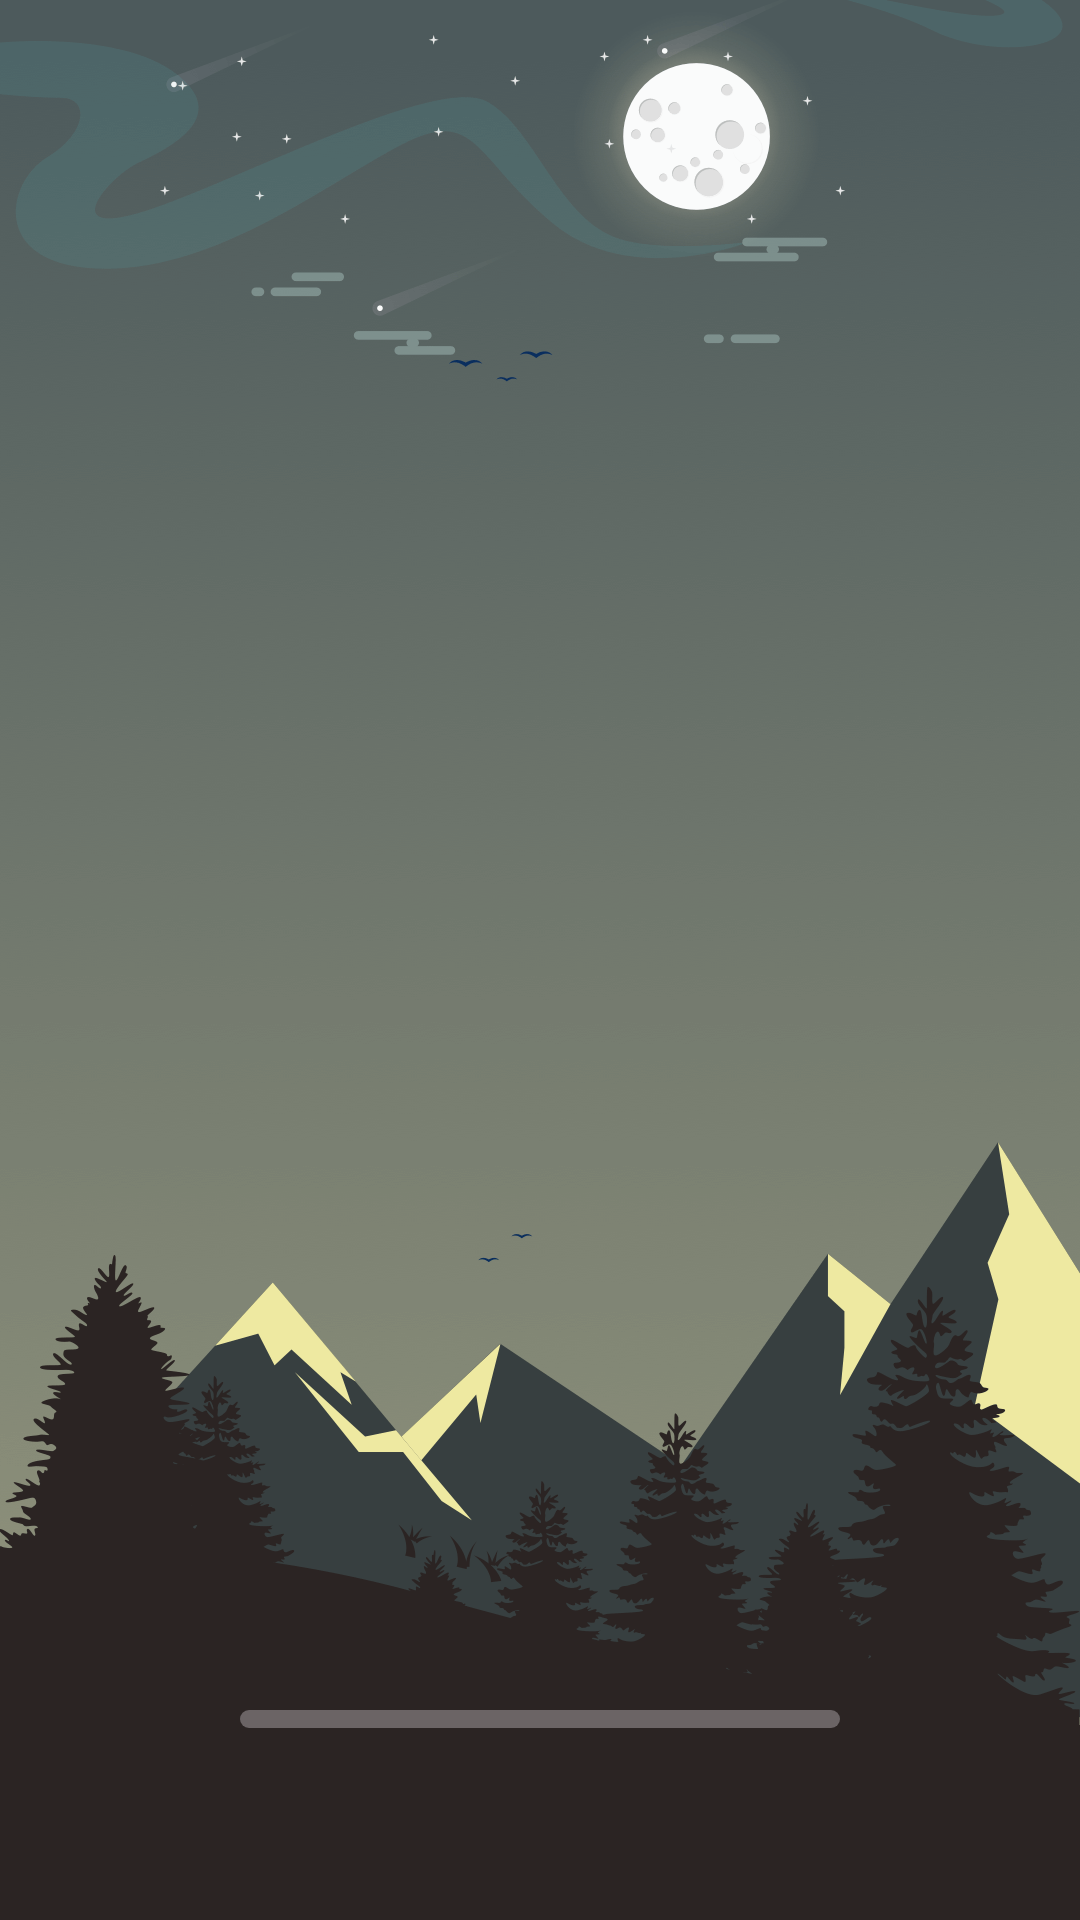

Produce the Android XML layout that renders to this screen, including the resource entries it uses.
<!-- AndroidManifest.xml: application theme Theme.NewVpn -->
<!-- res/layout/activity_main.xml -->
<?xml version="1.0" encoding="utf-8"?>
<androidx.constraintlayout.widget.ConstraintLayout xmlns:android="http://schemas.android.com/apk/res/android"
    xmlns:app="http://schemas.android.com/apk/res-auto"
    xmlns:tools="http://schemas.android.com/tools"
    android:layout_width="match_parent"
    android:layout_height="match_parent">
    <androidx.appcompat.widget.AppCompatImageView
        android:layout_width="match_parent"
        android:layout_height="match_parent"
        android:src="@drawable/bg"
        android:scaleType="centerCrop"/>
    <ProgressBar
        android:id="@+id/progress_view"
        android:layout_width="200dp"
        android:layout_height="6dp"
        android:progress="0"
        android:layout_marginBottom="64dp"
        android:progressDrawable="@drawable/main_progress"
        style="@android:style/Widget.ProgressBar.Horizontal"
        app:layout_constraintLeft_toLeftOf="parent"
        app:layout_constraintRight_toRightOf="parent"
        app:layout_constraintBottom_toBottomOf="parent"
        />
</androidx.constraintlayout.widget.ConstraintLayout>
<!-- resources referenced by this layout -->
<resources>
  <!-- drawable bg: png bitmap (drawable-xxhdpi, 71123 bytes) -->
  <!-- drawable main_progress (drawable) -->
  <?xml version="1.0" encoding="utf-8"?>
  <layer-list xmlns:android="http://schemas.android.com/apk/res/android">
      <item android:id="@android:id/background">
          <shape>
              <corners android:radius="5dp" />
              <solid android:color="#4DFEF8FF"/>
          </shape>
      </item>
  
      <item android:id="@android:id/progress">
          <scale android:scaleWidth="100%">
              <shape>
                  <corners android:radius="5dp"/>
                  <solid android:color="#EEE9A1"/>
              </shape>
          </scale>
      </item>
  
  </layer-list>
  <style name="Theme.NewVpn" parent="Theme.MaterialComponents.DayNight.NoActionBar">
          <item name="android:statusBarColor">@android:color/transparent</item>
          <item name="android:windowLightStatusBar">true</item>
      </style>
</resources>
